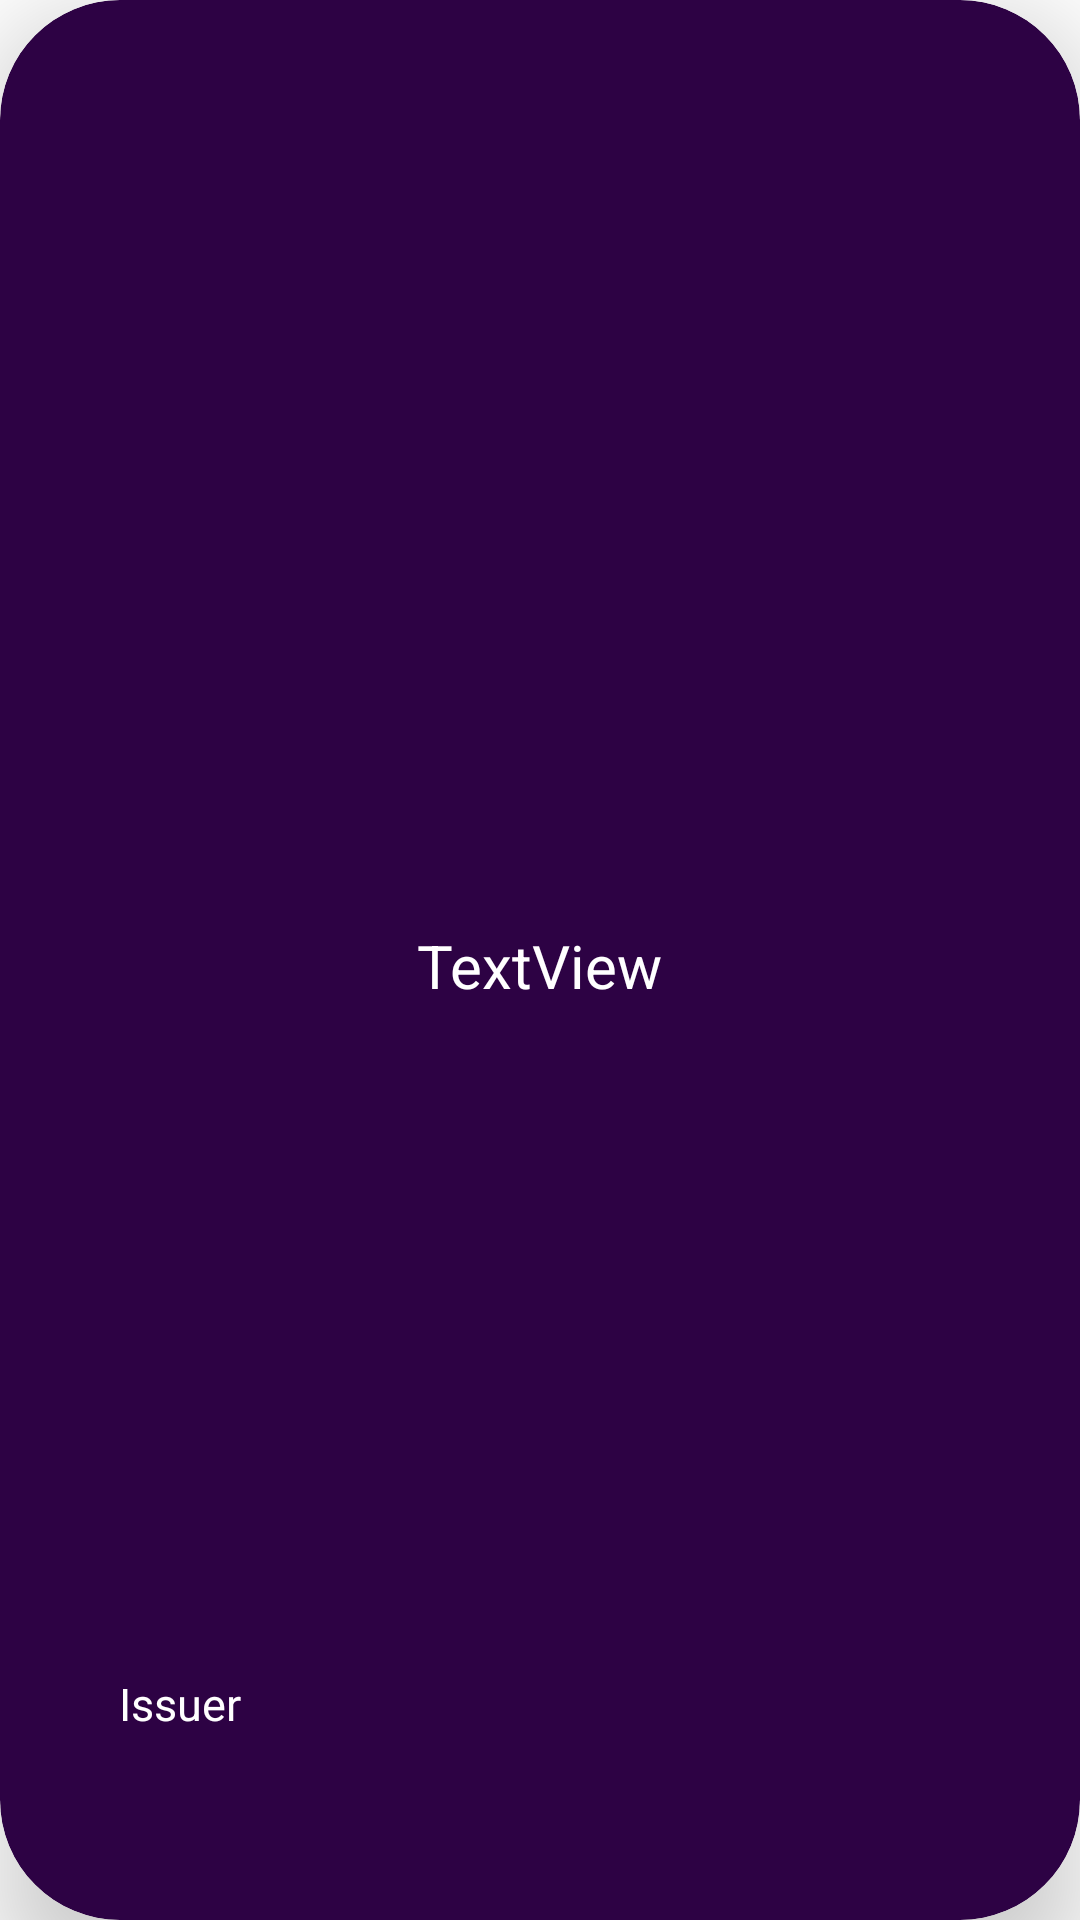

Here is an Android app screen rendered from its layout file. Give the layout XML and the strings, colors and styles it references.
<!-- AndroidManifest.xml: application theme Theme.MobilnaAplikacija -->
<!-- res/layout/card_layout.xml -->
<androidx.cardview.widget.CardView
    xmlns:android="http://schemas.android.com/apk/res/android"
    xmlns:app="http://schemas.android.com/apk/res-auto"
    xmlns:tools="http://schemas.android.com/tools"
    android:id="@+id/card_view4"
    android:layout_width="match_parent"
    android:layout_height="180dp"
    app:cardCornerRadius="40dp"
    android:layout_marginTop="20dp"
    android:layout_marginEnd="20dp"
    android:layout_marginStart="20dp"
    app:cardElevation="20dp"
    app:cardBackgroundColor="#ff2D0244">

    <androidx.constraintlayout.widget.ConstraintLayout
        android:layout_width="match_parent"
        android:layout_height="match_parent">

        <ImageView
            android:id="@+id/imageView2"
            android:layout_width="44dp"
            android:layout_height="44dp"
            android:src="@drawable/baseline_local_airport_24"
            app:tint="@color/white"
            app:layout_constraintBottom_toBottomOf="parent"
            app:layout_constraintEnd_toEndOf="parent"
            app:layout_constraintHorizontal_bias="0.048"
            app:layout_constraintStart_toStartOf="parent"
            app:layout_constraintTop_toTopOf="parent"
            app:layout_constraintVertical_bias="0.116" />

        <TextView
            android:id="@+id/textView4"
            android:layout_width="wrap_content"
            android:layout_height="wrap_content"
            android:textSize="20sp"
            android:textColor="@color/white"
            android:text="TextView"
            app:layout_constraintBottom_toBottomOf="parent"
            app:layout_constraintEnd_toEndOf="parent"
            app:layout_constraintStart_toStartOf="parent"
            app:layout_constraintTop_toTopOf="parent"
            app:layout_constraintVertical_bias="0.503" />

        <TextView
            android:id="@+id/textView5"
            android:layout_width="wrap_content"
            android:layout_height="wrap_content"
            android:text="Issuer"
            android:textColor="@color/white"
            android:textSize="15sp"
            app:layout_constraintBottom_toBottomOf="parent"
            app:layout_constraintEnd_toEndOf="parent"
            app:layout_constraintHorizontal_bias="0.124"
            app:layout_constraintStart_toStartOf="parent"
            app:layout_constraintTop_toTopOf="parent"
            app:layout_constraintVertical_bias="0.9" />
    </androidx.constraintlayout.widget.ConstraintLayout>
</androidx.cardview.widget.CardView>
<!-- resources referenced by this layout -->
<resources>
  <color name="white">#FFFFFFFF</color>
  <style name="Theme.MobilnaAplikacija" parent="Theme.MaterialComponents.Light.NoActionBar" />
</resources>
